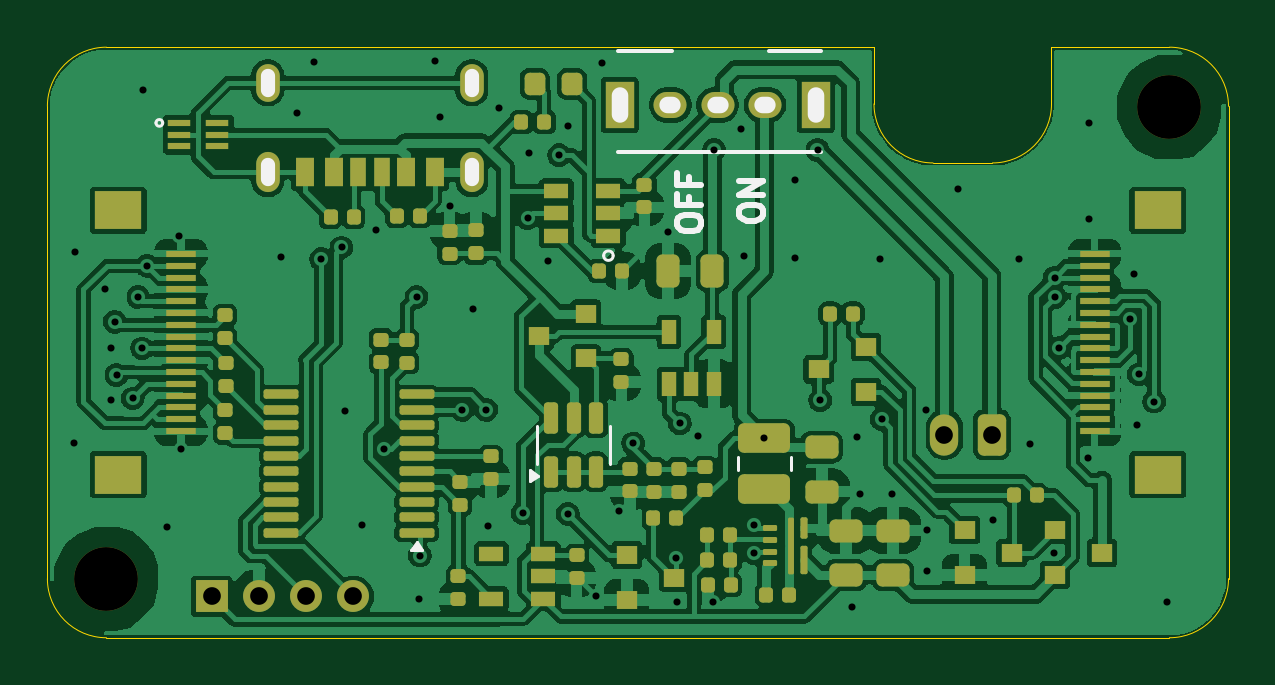
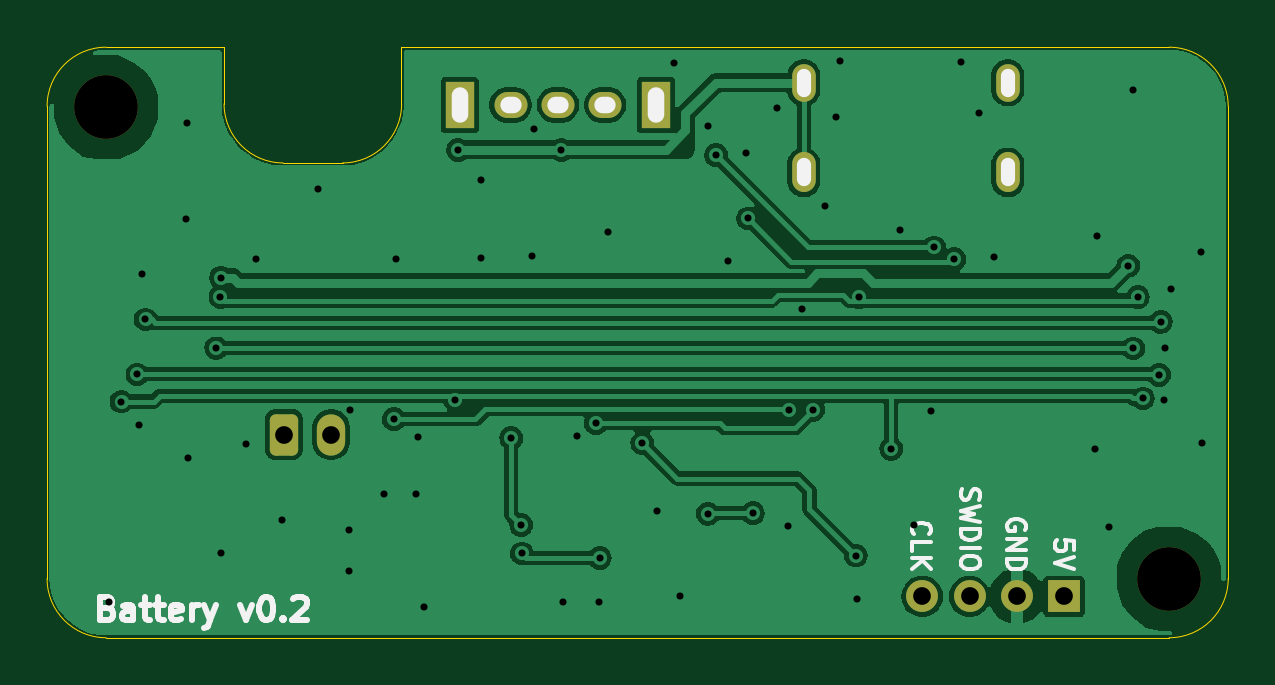
Circuit board: 11 layer files. Board 50.0 x 25.0 mm.
- bottom_copper: Battery-B_Cu.gbl (64682 bytes)
- bottom_mask: Battery-B_Mask.gbs (1915 bytes)
- paste: Battery-B_Paste.gbp (494 bytes)
- bottom_silk: Battery-B_Silkscreen.gbo (11576 bytes)
- outline: Battery-Edge_Cuts.gm1 (1763 bytes)
- top_copper: Battery-F_Cu.gtl (190075 bytes)
- top_mask: Battery-F_Mask.gts (9095 bytes)
- paste: Battery-F_Paste.gtp (8231 bytes)
- top_silk: Battery-F_Silkscreen.gto (4162 bytes)
- drill: Battery-NPTH.drl (406 bytes)
- drill: Battery-PTH.drl (2486 bytes)

=== bottom_copper: Battery-B_Cu.gbl (64682 bytes, source omitted) ===
=== bottom_mask: Battery-B_Mask.gbs (1915 bytes, source withheld) ===
=== paste: Battery-B_Paste.gbp ===
%TF.GenerationSoftware,KiCad,Pcbnew,8.0.7-8.0.7-0~ubuntu24.04.1*%
%TF.CreationDate,2024-12-12T12:03:35+00:00*%
%TF.ProjectId,Battery,42617474-6572-4792-9e6b-696361645f70,rev?*%
%TF.SameCoordinates,Original*%
%TF.FileFunction,Paste,Bot*%
%TF.FilePolarity,Positive*%
%FSLAX46Y46*%
G04 Gerber Fmt 4.6, Leading zero omitted, Abs format (unit mm)*
G04 Created by KiCad (PCBNEW 8.0.7-8.0.7-0~ubuntu24.04.1) date 2024-12-12 12:03:35*
%MOMM*%
%LPD*%
G01*
G04 APERTURE LIST*
G04 APERTURE END LIST*
M02*

=== bottom_silk: Battery-B_Silkscreen.gbo (11576 bytes, source omitted) ===
=== outline: Battery-Edge_Cuts.gm1 ===
%TF.GenerationSoftware,KiCad,Pcbnew,8.0.7-8.0.7-0~ubuntu24.04.1*%
%TF.CreationDate,2024-12-12T12:03:35+00:00*%
%TF.ProjectId,Battery,42617474-6572-4792-9e6b-696361645f70,rev?*%
%TF.SameCoordinates,Original*%
%TF.FileFunction,Profile,NP*%
%FSLAX46Y46*%
G04 Gerber Fmt 4.6, Leading zero omitted, Abs format (unit mm)*
G04 Created by KiCad (PCBNEW 8.0.7-8.0.7-0~ubuntu24.04.1) date 2024-12-12 12:03:35*
%MOMM*%
%LPD*%
G01*
G04 APERTURE LIST*
%TA.AperFunction,Profile*%
%ADD10C,0.050000*%
%TD*%
%ADD11O,0.700000X1.500000*%
%ADD12O,0.900000X0.700000*%
%ADD13C,0.350000*%
%ADD14O,0.600000X1.200000*%
G04 APERTURE END LIST*
D10*
X0Y-22500000D02*
X0Y-2500000D01*
X42500000Y0D02*
X47500000Y0D01*
X0Y-2500000D02*
G75*
G02*
X2500000Y0I2500000J0D01*
G01*
X40007233Y-4900000D02*
X37492767Y-4900000D01*
X2500000Y0D02*
X35000000Y0D01*
X42507233Y-2400000D02*
G75*
G02*
X40007233Y-4900033I-2500033J0D01*
G01*
X47500000Y0D02*
G75*
G02*
X50000000Y-2500000I0J-2500000D01*
G01*
X50000000Y-22500000D02*
G75*
G02*
X47500000Y-25000000I-2500000J0D01*
G01*
X47500000Y-25000000D02*
X2500000Y-25000000D01*
X35000000Y-2400000D02*
X35000000Y0D01*
X37492767Y-4900000D02*
G75*
G02*
X34992800Y-2400000I33J2500000D01*
G01*
X2500000Y-25000000D02*
G75*
G02*
X0Y-22500000I0J2500000D01*
G01*
X50000000Y-2500000D02*
X50000000Y-22500000D01*
X42500000Y-2400000D02*
X42500000Y0D01*
D11*
X32525000Y-2450000D03*
X24225000Y-2450000D03*
D12*
X30375000Y-2450000D03*
X28375000Y-2450000D03*
X26375000Y-2450000D03*
D13*
X39975000Y-16400000D03*
X37975000Y-16400000D03*
D14*
X9330000Y-1500000D03*
X9330000Y-5300000D03*
X17970000Y-1500000D03*
X17970000Y-5300000D03*
D13*
X6950000Y-23250000D03*
X8950000Y-23250000D03*
X10950000Y-23250000D03*
X12950000Y-23250000D03*
X47500000Y-2550000D03*
X2500000Y-22500000D03*
M02*

=== top_copper: Battery-F_Cu.gtl (190075 bytes, source omitted) ===
=== top_mask: Battery-F_Mask.gts (9095 bytes, source omitted) ===
=== paste: Battery-F_Paste.gtp (8231 bytes, source omitted) ===
=== top_silk: Battery-F_Silkscreen.gto ===
%TF.GenerationSoftware,KiCad,Pcbnew,8.0.7-8.0.7-0~ubuntu24.04.1*%
%TF.CreationDate,2024-12-12T12:03:35+00:00*%
%TF.ProjectId,Battery,42617474-6572-4792-9e6b-696361645f70,rev?*%
%TF.SameCoordinates,Original*%
%TF.FileFunction,Legend,Top*%
%TF.FilePolarity,Positive*%
%FSLAX46Y46*%
G04 Gerber Fmt 4.6, Leading zero omitted, Abs format (unit mm)*
G04 Created by KiCad (PCBNEW 8.0.7-8.0.7-0~ubuntu24.04.1) date 2024-12-12 12:03:35*
%MOMM*%
%LPD*%
G01*
G04 APERTURE LIST*
%ADD10C,0.250000*%
%ADD11C,0.150000*%
%ADD12C,0.120000*%
%ADD13O,0.700000X1.500000*%
%ADD14O,0.900000X0.700000*%
%ADD15C,0.350000*%
%ADD16O,0.600000X1.200000*%
G04 APERTURE END LIST*
D10*
X26666099Y-7536810D02*
X26666099Y-7346334D01*
X26666099Y-7346334D02*
X26713718Y-7251096D01*
X26713718Y-7251096D02*
X26808956Y-7155858D01*
X26808956Y-7155858D02*
X26999432Y-7108239D01*
X26999432Y-7108239D02*
X27332765Y-7108239D01*
X27332765Y-7108239D02*
X27523241Y-7155858D01*
X27523241Y-7155858D02*
X27618480Y-7251096D01*
X27618480Y-7251096D02*
X27666099Y-7346334D01*
X27666099Y-7346334D02*
X27666099Y-7536810D01*
X27666099Y-7536810D02*
X27618480Y-7632048D01*
X27618480Y-7632048D02*
X27523241Y-7727286D01*
X27523241Y-7727286D02*
X27332765Y-7774905D01*
X27332765Y-7774905D02*
X26999432Y-7774905D01*
X26999432Y-7774905D02*
X26808956Y-7727286D01*
X26808956Y-7727286D02*
X26713718Y-7632048D01*
X26713718Y-7632048D02*
X26666099Y-7536810D01*
X27142289Y-6346334D02*
X27142289Y-6679667D01*
X27666099Y-6679667D02*
X26666099Y-6679667D01*
X26666099Y-6679667D02*
X26666099Y-6203477D01*
X27142289Y-5489191D02*
X27142289Y-5822524D01*
X27666099Y-5822524D02*
X26666099Y-5822524D01*
X26666099Y-5822524D02*
X26666099Y-5346334D01*
X29291099Y-7103477D02*
X29291099Y-6913001D01*
X29291099Y-6913001D02*
X29338718Y-6817763D01*
X29338718Y-6817763D02*
X29433956Y-6722525D01*
X29433956Y-6722525D02*
X29624432Y-6674906D01*
X29624432Y-6674906D02*
X29957765Y-6674906D01*
X29957765Y-6674906D02*
X30148241Y-6722525D01*
X30148241Y-6722525D02*
X30243480Y-6817763D01*
X30243480Y-6817763D02*
X30291099Y-6913001D01*
X30291099Y-6913001D02*
X30291099Y-7103477D01*
X30291099Y-7103477D02*
X30243480Y-7198715D01*
X30243480Y-7198715D02*
X30148241Y-7293953D01*
X30148241Y-7293953D02*
X29957765Y-7341572D01*
X29957765Y-7341572D02*
X29624432Y-7341572D01*
X29624432Y-7341572D02*
X29433956Y-7293953D01*
X29433956Y-7293953D02*
X29338718Y-7198715D01*
X29338718Y-7198715D02*
X29291099Y-7103477D01*
X30291099Y-6246334D02*
X29291099Y-6246334D01*
X29291099Y-6246334D02*
X30291099Y-5674906D01*
X30291099Y-5674906D02*
X29291099Y-5674906D01*
D11*
%TO.C,SW1*%
X26445000Y-150000D02*
X24145000Y-150000D01*
X32745000Y-150000D02*
X30545000Y-150000D01*
X32745000Y-4450000D02*
X24145000Y-4450000D01*
D12*
%TO.C,IC1*%
X4880990Y-3204700D02*
G75*
G02*
X4597010Y-3204700I-141990J0D01*
G01*
X4597010Y-3204700D02*
G75*
G02*
X4880990Y-3204700I141990J0D01*
G01*
%TO.C,U8*%
X23950000Y-8825000D02*
G75*
G02*
X23550000Y-8825000I-200000J0D01*
G01*
X23550000Y-8825000D02*
G75*
G02*
X23950000Y-8825000I200000J0D01*
G01*
%TO.C,U3*%
X15870974Y-21275000D02*
X15390974Y-21275000D01*
X15630974Y-20945000D01*
X15870974Y-21275000D01*
G36*
X15870974Y-21275000D02*
G01*
X15390974Y-21275000D01*
X15630974Y-20945000D01*
X15870974Y-21275000D01*
G37*
%TO.C,Q4*%
X20715000Y-16837500D02*
X20715000Y-16037500D01*
X20715000Y-16837500D02*
X20715000Y-17637500D01*
X23835000Y-16837500D02*
X23835000Y-16037500D01*
X23835000Y-16837500D02*
X23835000Y-17637500D01*
X20765000Y-18137500D02*
X20435000Y-18377500D01*
X20435000Y-17897500D01*
X20765000Y-18137500D01*
G36*
X20765000Y-18137500D02*
G01*
X20435000Y-18377500D01*
X20435000Y-17897500D01*
X20765000Y-18137500D01*
G37*
%TO.C,L1*%
X29240000Y-17886252D02*
X29240000Y-17363748D01*
X31460000Y-17886252D02*
X31460000Y-17363748D01*
%TD*%
D13*
X32525000Y-2450000D03*
X24225000Y-2450000D03*
D14*
X30375000Y-2450000D03*
X28375000Y-2450000D03*
X26375000Y-2450000D03*
D15*
X39975000Y-16400000D03*
X37975000Y-16400000D03*
D16*
X9330000Y-1500000D03*
X9330000Y-5300000D03*
X17970000Y-1500000D03*
X17970000Y-5300000D03*
D15*
X6950000Y-23250000D03*
X8950000Y-23250000D03*
X10950000Y-23250000D03*
X12950000Y-23250000D03*
X47500000Y-2550000D03*
X2500000Y-22500000D03*
M02*

=== drill: Battery-NPTH.drl ===
M48
; DRILL file {KiCad 8.0.7-8.0.7-0~ubuntu24.04.1} date 2024-12-12T12:03:35+0000
; FORMAT={-:-/ absolute / inch / decimal}
; #@! TF.CreationDate,2024-12-12T12:03:35+00:00
; #@! TF.GenerationSoftware,Kicad,Pcbnew,8.0.7-8.0.7-0~ubuntu24.04.1
; #@! TF.FileFunction,NonPlated,1,4,NPTH
FMAT,2
INCH
; #@! TA.AperFunction,NonPlated,NPTH,ComponentDrill
T1C0.1063
%
G90
G05
T1
X0.0984Y-0.8858
X1.8701Y-0.1004
M30

=== drill: Battery-PTH.drl ===
M48
; DRILL file {KiCad 8.0.7-8.0.7-0~ubuntu24.04.1} date 2024-12-12T12:03:35+0000
; FORMAT={-:-/ absolute / inch / decimal}
; #@! TF.CreationDate,2024-12-12T12:03:35+00:00
; #@! TF.GenerationSoftware,Kicad,Pcbnew,8.0.7-8.0.7-0~ubuntu24.04.1
; #@! TF.FileFunction,Plated,1,4,PTH
FMAT,2
INCH
; #@! TA.AperFunction,Plated,PTH,ViaDrill
T1C0.0118
; #@! TA.AperFunction,Plated,PTH,ComponentDrill
T2C0.0236
; #@! TA.AperFunction,Plated,PTH,ComponentDrill
T3C0.0276
; #@! TA.AperFunction,Plated,PTH,ComponentDrill
T4C0.0295
%
G90
G05
T1
X0.0443Y-0.6594
X0.0453Y-0.3406
X0.0955Y-0.4026
X0.1053Y-0.501
X0.1068Y-0.5881
X0.1122Y-0.4577
X0.1152Y-0.5463
X0.1421Y-0.5854
X0.1506Y-0.4163
X0.1579Y-0.502
X0.1594Y-0.0719
X0.1663Y-0.3642
X0.1988Y-0.8002
X0.2185Y-0.315
X0.2224Y-0.6693
X0.3898Y-0.3504
X0.4154Y-0.1093
X0.4449Y-0.0246
X0.4567Y-0.3533
X0.4902Y-0.3337
X0.4957Y-0.6071
X0.5236Y-0.7961
X0.5472Y-0.3041
X0.5616Y-0.6693
X0.6152Y-0.4163
X0.6191Y-0.9203
X0.6209Y-0.8472
X0.6467Y-0.0236
X0.6535Y-0.1171
X0.6713Y-0.2648
X0.6917Y-0.6043
X0.7096Y-0.436
X0.7315Y-0.6043
X0.7343Y-0.7982
X0.752Y-0.1014
X0.7923Y-0.7766
X0.8002Y-0.2854
X0.8031Y-0.1762
X0.8337Y-0.3563
X0.8533Y-0.1801
X0.8671Y-0.1309
X0.8671Y-0.7776
X0.9144Y-0.9154
X0.9242Y-0.0266
X0.9528Y-0.7736
X0.9764Y-0.6604
X1.0335Y-0.3081
X1.0472Y-0.8514
X1.0492Y-0.9252
X1.0541Y-0.627
X1.0846Y-0.6486
X1.1093Y-0.9252
X1.1112Y-0.1713
X1.1565Y-0.1368
X1.1604Y-0.3484
X1.1772Y-0.8437
X1.1781Y-0.7965
X1.1949Y-0.6516
X1.2461Y-0.2215
X1.2461Y-0.3514
X1.2835Y-0.1713
X1.2882Y-0.5886
X1.3406Y-0.9331
X1.3496Y-0.6496
X1.3543Y-0.7451
X1.3878Y-0.3533
X1.3907Y-0.6201
X1.4075Y-0.7441
X1.4643Y-0.6043
X1.4656Y-0.8041
X1.4656Y-0.873
X1.5177Y-0.2362
X1.5768Y-0.7884
X1.6201Y-0.3535
X1.6378Y-0.6614
X1.6783Y-0.8429
X1.6786Y-0.3839
X1.6795Y-0.4163
X1.6863Y-0.501
X1.7343Y-0.685
X1.7352Y-0.126
X1.7362Y-0.2864
X1.8045Y-0.4537
X1.811Y-0.3787
X1.8157Y-0.6303
X1.8191Y-0.5453
X1.8445Y-0.5906
X1.8661Y-0.9252
T4
X0.2736Y-0.9154
X0.3524Y-0.9154
X0.4311Y-0.9154
X0.5098Y-0.9154
X1.4951Y-0.6457
X1.5738Y-0.6457
T2
G00X0.3673Y-0.0709
M15
G01X0.3673Y-0.0472
M16
G05
G00X0.3673Y-0.2205
M15
G01X0.3673Y-0.1969
M16
G05
G00X0.7075Y-0.0709
M15
G01X0.7075Y-0.0472
M16
G05
G00X0.7075Y-0.2205
M15
G01X0.7075Y-0.1969
M16
G05
T3
G00X0.9537Y-0.1122
M15
G01X0.9537Y-0.0807
M16
G05
G00X1.0423Y-0.0965
M15
G01X1.0344Y-0.0965
M16
G05
G00X1.1211Y-0.0965
M15
G01X1.1132Y-0.0965
M16
G05
G00X1.1998Y-0.0965
M15
G01X1.1919Y-0.0965
M16
G05
G00X1.2805Y-0.1122
M15
G01X1.2805Y-0.0807
M16
G05
M30
